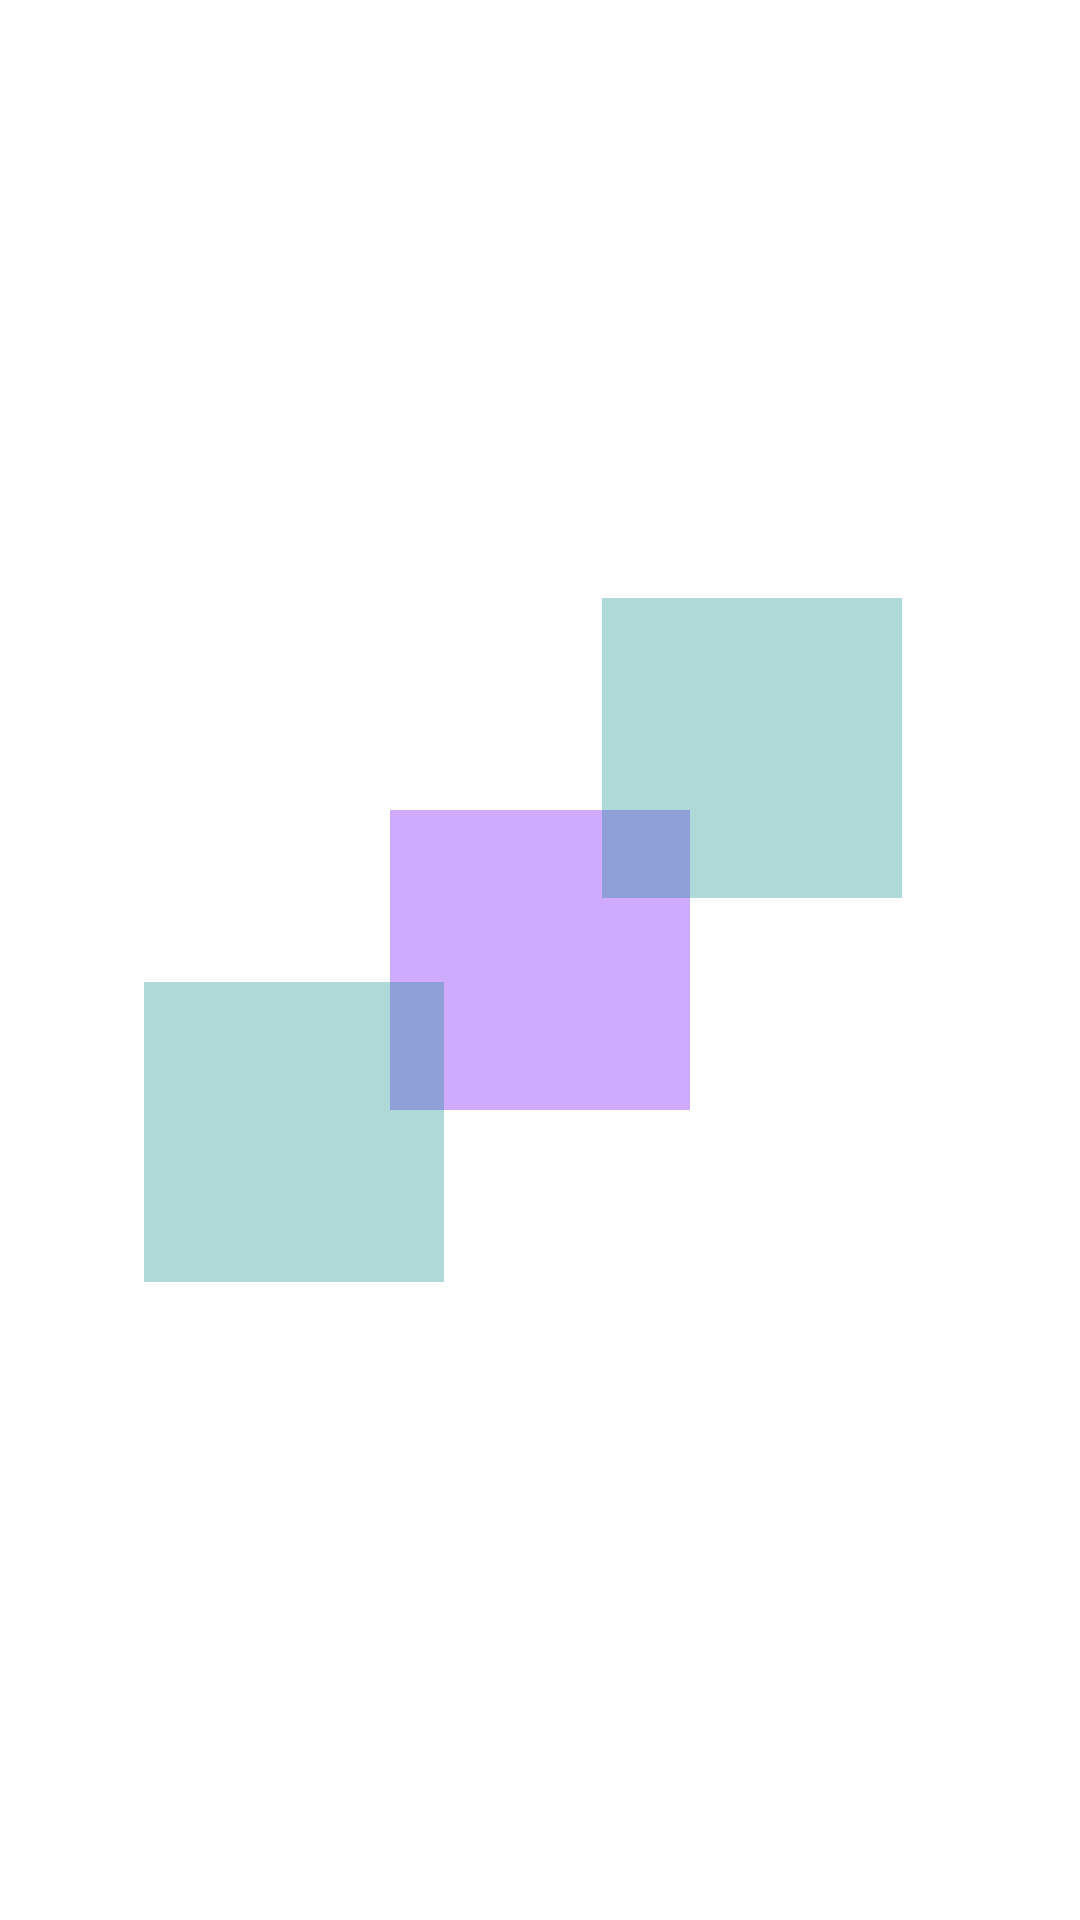

Reconstruct the res/layout file that produces this screen, plus the resources it refers to.
<!-- AndroidManifest.xml: application theme Theme.JetpackPlayground -->
<!-- res/layout/act_constrain_layout_circular_poistion.xml -->
<?xml version="1.0" encoding="utf-8"?>
<androidx.constraintlayout.widget.ConstraintLayout xmlns:android="http://schemas.android.com/apk/res/android"
    xmlns:app="http://schemas.android.com/apk/res-auto"
    android:layout_width="match_parent"
    android:layout_height="match_parent">


    <TextView
        android:id="@+id/tv_1"
        android:layout_width="100dp"
        android:layout_height="100dp"
        android:background="@color/block_1"
        app:layout_constraintBottom_toBottomOf="parent"
        app:layout_constraintLeft_toLeftOf="parent"
        app:layout_constraintRight_toRightOf="parent"
        app:layout_constraintTop_toTopOf="parent" />

    <TextView
        android:id="@+id/tv_2"
        android:layout_width="100dp"
        android:layout_height="100dp"
        android:background="@color/block_2"
        app:layout_constraintCircle="@id/tv_1"
        app:layout_constraintCircleAngle="235"
        app:layout_constraintCircleRadius="100dp"
        app:layout_constraintLeft_toLeftOf="parent"
        app:layout_constraintTop_toTopOf="parent" />

    <TextView
        android:layout_width="100dp"
        android:layout_height="100dp"
        android:background="@color/block_2"
        app:layout_constraintCircle="@id/tv_1"
        app:layout_constraintCircleAngle="45"
        app:layout_constraintCircleRadius="100dp"
        app:layout_constraintLeft_toLeftOf="parent"
        app:layout_constraintTop_toTopOf="parent" />

</androidx.constraintlayout.widget.ConstraintLayout>
<!-- resources referenced by this layout -->
<resources>
  <color name="block_1">#B0BB86FC</color>
  <color name="block_2">#50018786</color>
  <style name="Theme.JetpackPlayground" parent="Theme.MaterialComponents.DayNight.DarkActionBar">
          
          <item name="colorPrimary">@color/purple_500</item>
          <item name="colorPrimaryVariant">@color/purple_700</item>
          <item name="colorOnPrimary">@color/white</item>
          
          <item name="colorSecondary">@color/teal_200</item>
          <item name="colorSecondaryVariant">@color/teal_700</item>
          <item name="colorOnSecondary">@color/black</item>
          
          <item name="android:statusBarColor" tools:targetApi="l">?attr/colorPrimaryVariant</item>
          
      </style>
  <color name="purple_500">#FF6200EE</color>
  <color name="purple_700">#FF3700B3</color>
  <color name="white">#FFFFFFFF</color>
  <color name="teal_200">#FF03DAC5</color>
  <color name="teal_700">#FF018786</color>
  <color name="black">#FF000000</color>
</resources>
